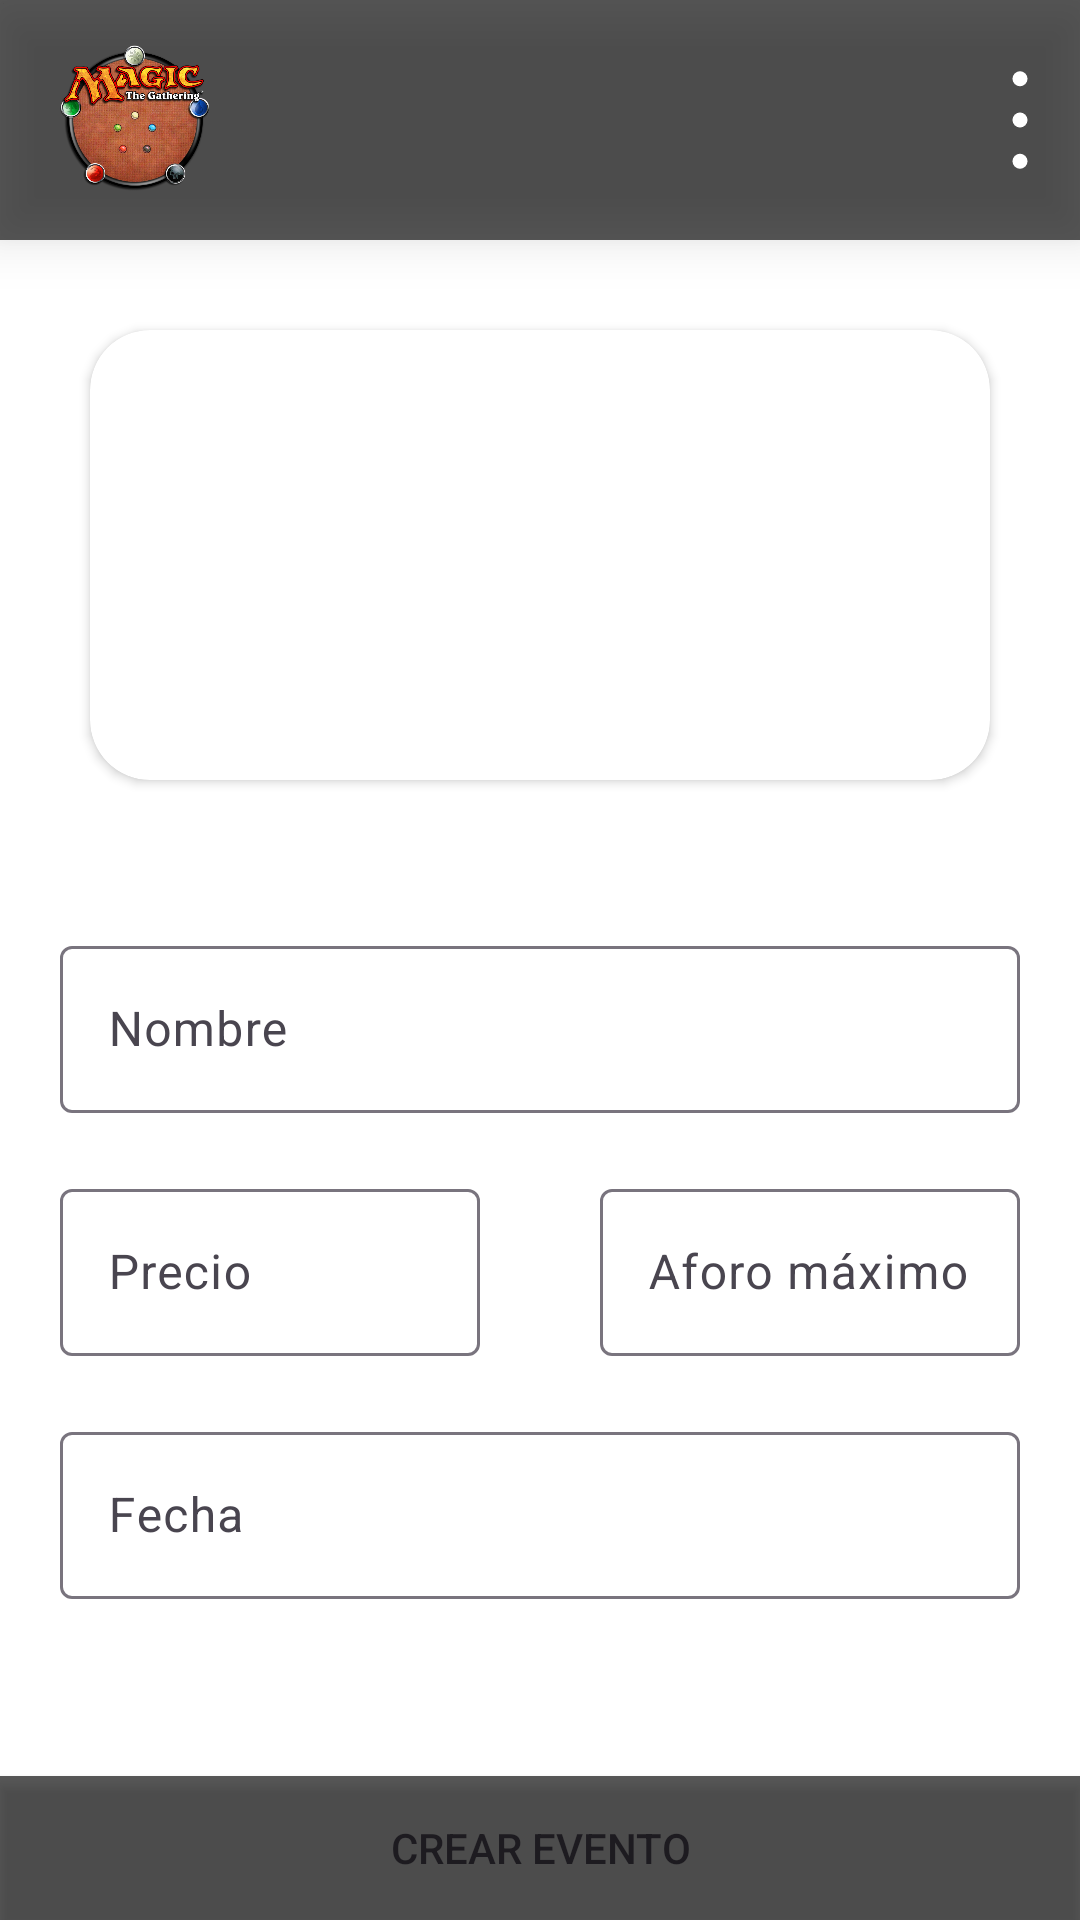

This screen was rendered from an Android layout file. Write that file and the resources it references.
<!-- AndroidManifest.xml: application theme Theme.PracticaFinal -->
<!-- res/layout/fragment_add_evento.xml -->
<?xml version="1.0" encoding="utf-8"?>
<FrameLayout xmlns:android="http://schemas.android.com/apk/res/android"
    xmlns:tools="http://schemas.android.com/tools"
    xmlns:app="http://schemas.android.com/apk/res-auto"
    android:layout_width="match_parent"
    android:layout_height="match_parent"
    tools:context=".AddEventoFragment">

    
    <androidx.constraintlayout.widget.ConstraintLayout
        android:layout_width="match_parent"
        android:layout_height="match_parent"
        android:background="@color/white"
        >

        <androidx.constraintlayout.widget.ConstraintLayout
            android:layout_width="match_parent"
            android:layout_height="80dp"
            android:background="@color/black2"
            android:id="@+id/header"
            app:layout_constraintTop_toTopOf="parent"
            android:elevation="10dp"
            >

            <ImageView
                android:layout_width="50dp"
                android:layout_height="50dp"
                android:src="@drawable/logo"
                android:id="@+id/foto_menu"
                app:layout_constraintStart_toStartOf="parent"
                app:layout_constraintTop_toTopOf="parent"
                app:layout_constraintBottom_toBottomOf="parent"
                android:layout_margin="20dp"
                />

            <ImageView
                android:layout_width="40dp"
                android:layout_height="40dp"
                android:id="@+id/opciones"
                android:src="@drawable/opciones"
                app:layout_constraintTop_toTopOf="parent"
                app:layout_constraintBottom_toBottomOf="parent"
                app:layout_constraintEnd_toEndOf="parent"

                />

        </androidx.constraintlayout.widget.ConstraintLayout>

        <androidx.cardview.widget.CardView
            android:id="@+id/card"
            android:layout_width="300dp"
            android:layout_height="150dp"
            app:cardCornerRadius="20dp"
            app:layout_constraintEnd_toEndOf="parent"
            app:layout_constraintStart_toStartOf="parent"
            app:layout_constraintTop_toBottomOf="@id/header"
            app:layout_constraintBottom_toTopOf="@id/tilNombre"
            android:layout_margin="30dp"
            >

            <ImageView
                android:id="@+id/img"
                android:layout_width="match_parent"
                android:layout_height="match_parent"
                android:scaleType="centerCrop"
                android:src="@drawable/fotodef"

                />

        </androidx.cardview.widget.CardView>

        <com.google.android.material.textfield.TextInputLayout
            android:id="@+id/tilNombre"
            android:layout_width="match_parent"
            android:layout_height="wrap_content"
            app:layout_constraintEnd_toEndOf="parent"
            app:layout_constraintStart_toStartOf="parent"
            app:layout_constraintTop_toBottomOf="@id/card"
            app:layout_constraintBottom_toTopOf="@id/tilPrecio"
            android:layout_margin="20dp">

            <com.google.android.material.textfield.TextInputEditText
                android:id="@+id/etNombre"
                android:layout_width="match_parent"
                android:layout_height="wrap_content"
                android:hint="@string/nombre"
                android:inputType="text" />

        </com.google.android.material.textfield.TextInputLayout>


        <com.google.android.material.textfield.TextInputLayout
            android:id="@+id/tilPrecio"
            android:layout_width="0dp"
            android:layout_height="wrap_content"
            android:layout_margin="20dp"
            app:layout_constraintStart_toStartOf="parent"
            app:layout_constraintTop_toBottomOf="@id/tilNombre"
            app:layout_constraintEnd_toStartOf="@id/tilAforo"
            app:endIconDrawable="@drawable/card"
            >

            <com.google.android.material.textfield.TextInputEditText
                android:id="@+id/etPrecio"
                android:layout_width="match_parent"
                android:layout_height="wrap_content"
                android:hint="@string/precio"
                android:inputType="numberDecimal" />
        </com.google.android.material.textfield.TextInputLayout>

        <com.google.android.material.textfield.TextInputLayout
            android:id="@+id/tilAforo"
            android:layout_width="0dp"
            android:layout_height="wrap_content"
            android:layout_margin="20dp"
            app:layout_constraintStart_toEndOf="@id/tilPrecio"
            app:layout_constraintEnd_toEndOf="parent"
            app:layout_constraintTop_toTopOf="@id/tilPrecio"
            app:layout_constraintBottom_toBottomOf="@id/tilPrecio">

            <com.google.android.material.textfield.TextInputEditText
                android:id="@+id/etAforo"
                android:layout_width="match_parent"
                android:layout_height="wrap_content"
                android:hint="@string/aforo_maximo"
                android:inputType="number" />
        </com.google.android.material.textfield.TextInputLayout>

        <com.google.android.material.textfield.TextInputLayout
            android:id="@+id/tilFecha"
            android:layout_width="match_parent"
            android:layout_height="wrap_content"
            app:layout_constraintEnd_toEndOf="parent"
            app:layout_constraintStart_toStartOf="parent"
            app:layout_constraintTop_toBottomOf="@id/tilPrecio"
            android:layout_margin="20dp">

            <com.google.android.material.textfield.TextInputEditText
                android:id="@+id/etFecha"
                android:layout_width="match_parent"
                android:layout_height="wrap_content"
                android:hint="@string/fecha"
                android:inputType="date"
                android:focusable="false"/>

        </com.google.android.material.textfield.TextInputLayout>

        <Button
            android:id="@+id/btnCrear"
            android:layout_width="match_parent"
            android:layout_height="wrap_content"
            android:background="@color/black2"
            android:text="@string/crear_evento"
            app:layout_constraintBottom_toBottomOf="parent" />


    </androidx.constraintlayout.widget.ConstraintLayout>

</FrameLayout>
<!-- resources referenced by this layout -->
<resources>
  <color name="black2">#A6000000</color>
  <color name="white">#FFFFFFFF</color>
  <!-- drawable logo: png bitmap (drawable, 463992 bytes) -->
  <!-- drawable opciones (drawable) -->
  <vector xmlns:android="http://schemas.android.com/apk/res/android"
      android:width="32dp"
      android:height="32dp"
      android:viewportWidth="32"
      android:viewportHeight="32">
    <path
        android:fillColor="@color/white"
        android:pathData="M16,7a2,2 0,1 1,2 -2A2,2 0,0 1,16 7ZM16,5h0ZM16,5h0ZM16,5h0ZM16,5h0ZM16,5h0ZM16,5h0ZM16,5h0ZM16,5h0Z"/>
    <path
        android:fillColor="@color/white"
        android:pathData="M16,18a2,2 0,1 1,2 -2A2,2 0,0 1,16 18ZM16,16h0ZM16,16h0ZM16,16h0ZM16,16h0ZM16,16h0ZM16,16h0ZM16,16h0ZM16,16h0Z"/>
    <path
        android:fillColor="@color/white"
        android:pathData="M16,29a2,2 0,1 1,2 -2A2,2 0,0 1,16 29ZM16,27h0ZM16,27h0ZM16,27h0ZM16,27h0ZM16,27h0ZM16,27h0ZM16,27h0ZM16,27h0Z"/>
  </vector>
  <string name="aforo_maximo">Aforo máximo</string>
  <string name="crear_evento">Crear evento</string>
  <string name="fecha">Fecha</string>
  <string name="nombre">Nombre</string>
  <string name="precio">Precio</string>
  <style name="Theme.PracticaFinal" parent="Base.Theme.PracticaFinal" />
  <style name="Base.Theme.PracticaFinal" parent="Theme.Material3.Light">
          
          <item name="colorPrimary">@color/black</item>
      </style>
  <color name="black">#FF000000</color>
</resources>
